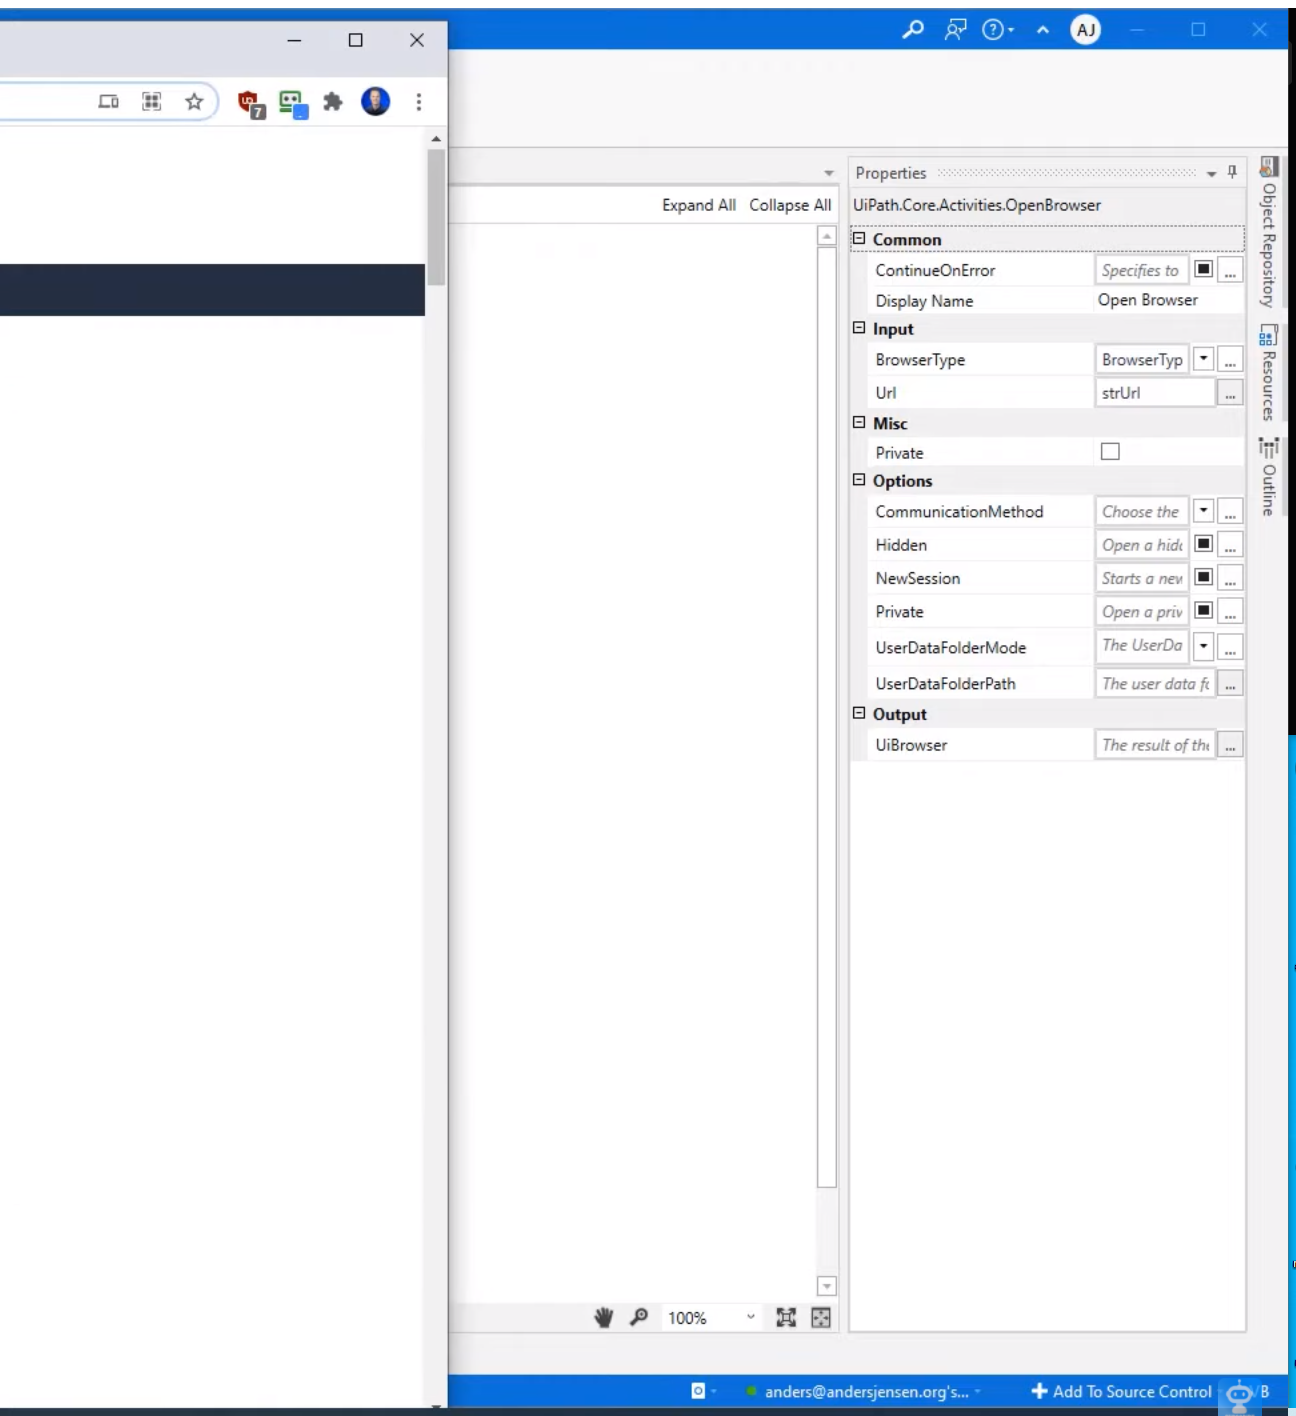
Task: Leerer Prozess
Workflow: Browser

Step 1 [then]: Use Application/Browser in window 'Börsenkurse | Aktienmarkt | Börse | finanzen.net' (chrome.exe)

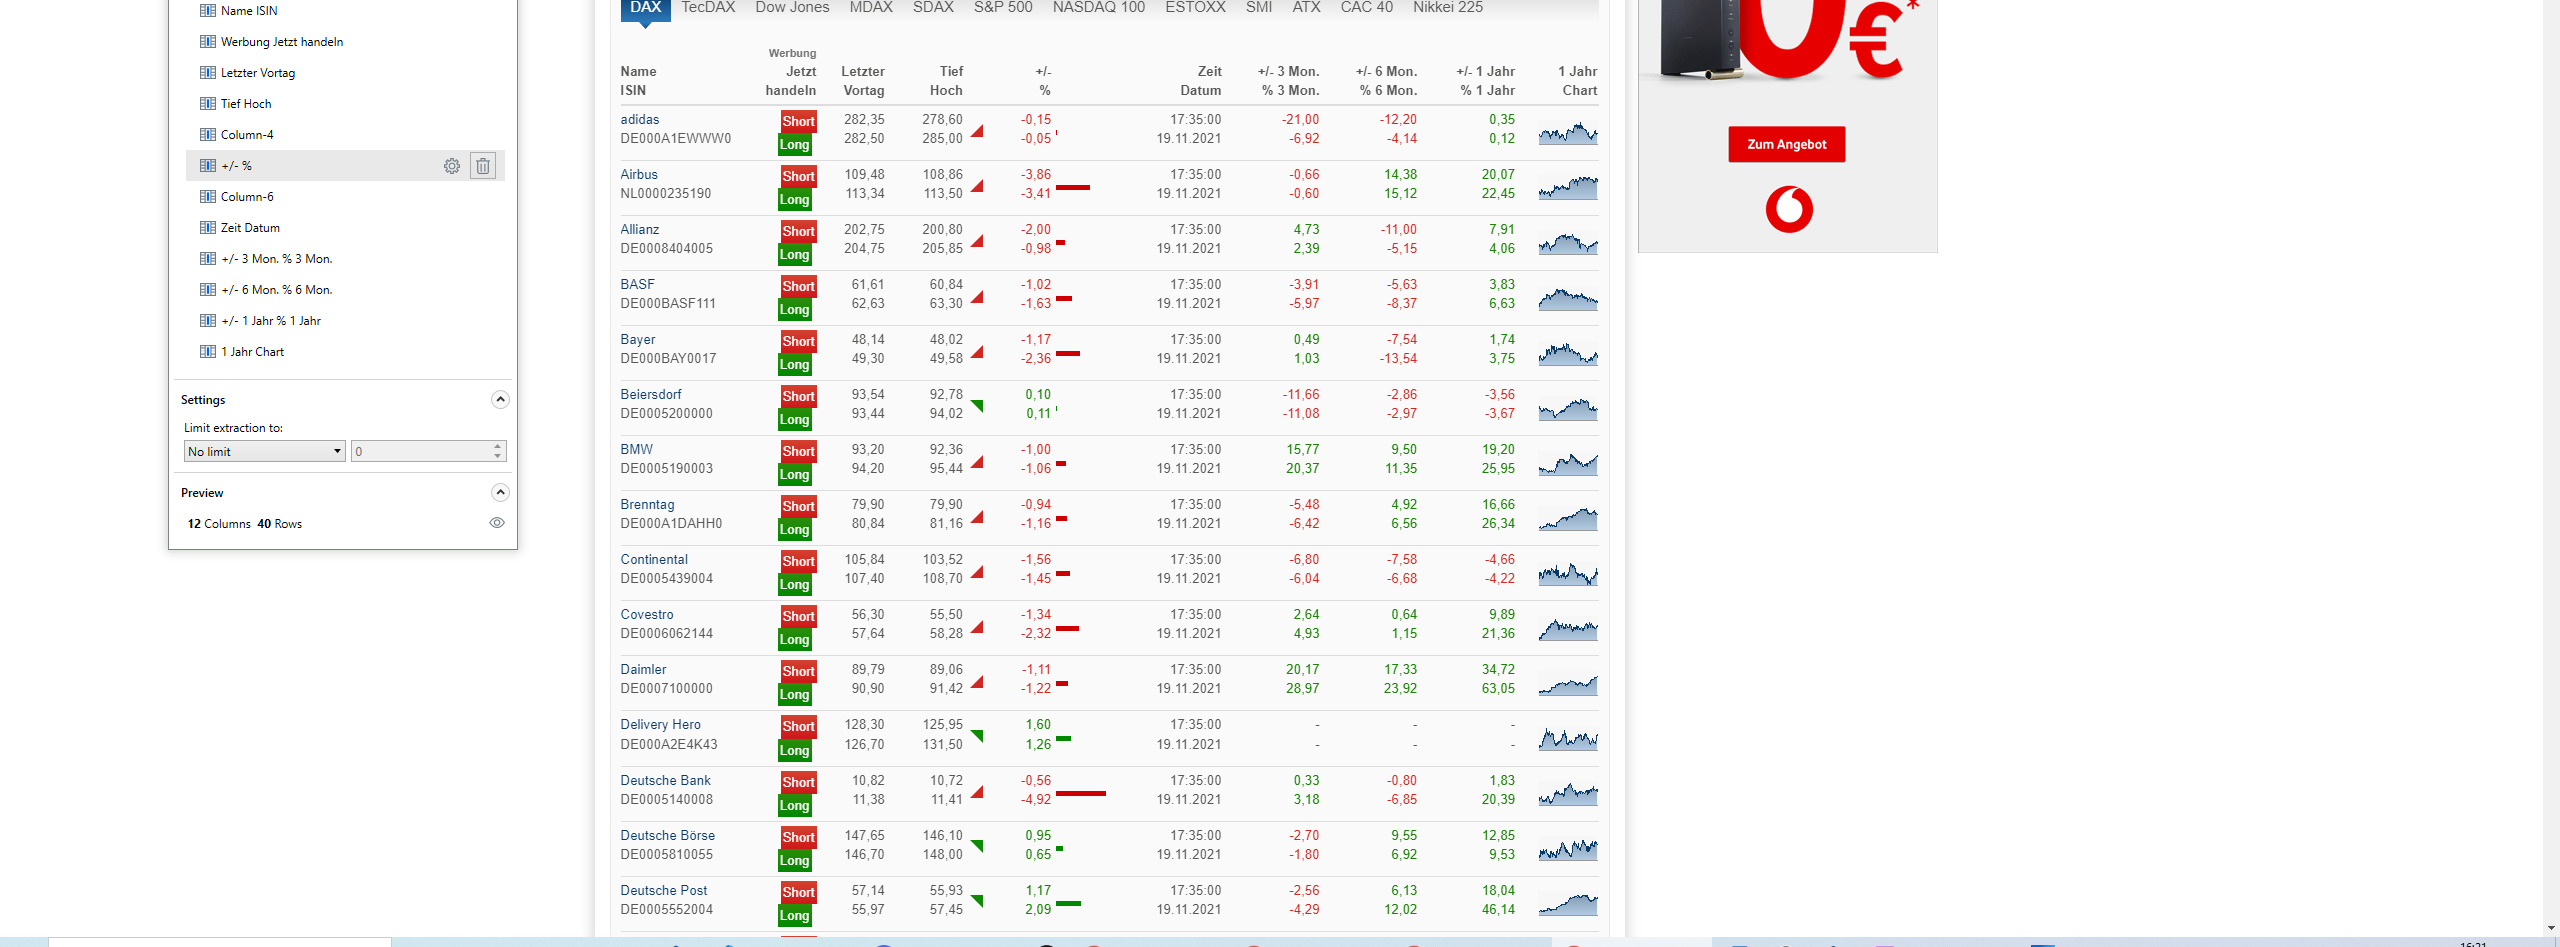
Step 2 [then]: get-text

Step 3 [else]: Use Application/Browser in window 'Börsenkurse | Aktienmarkt | Börse | finanzen.net' (chrome.exe) (same screen as step 1)

Step 4 [else]: get-text (same screen as step 2)

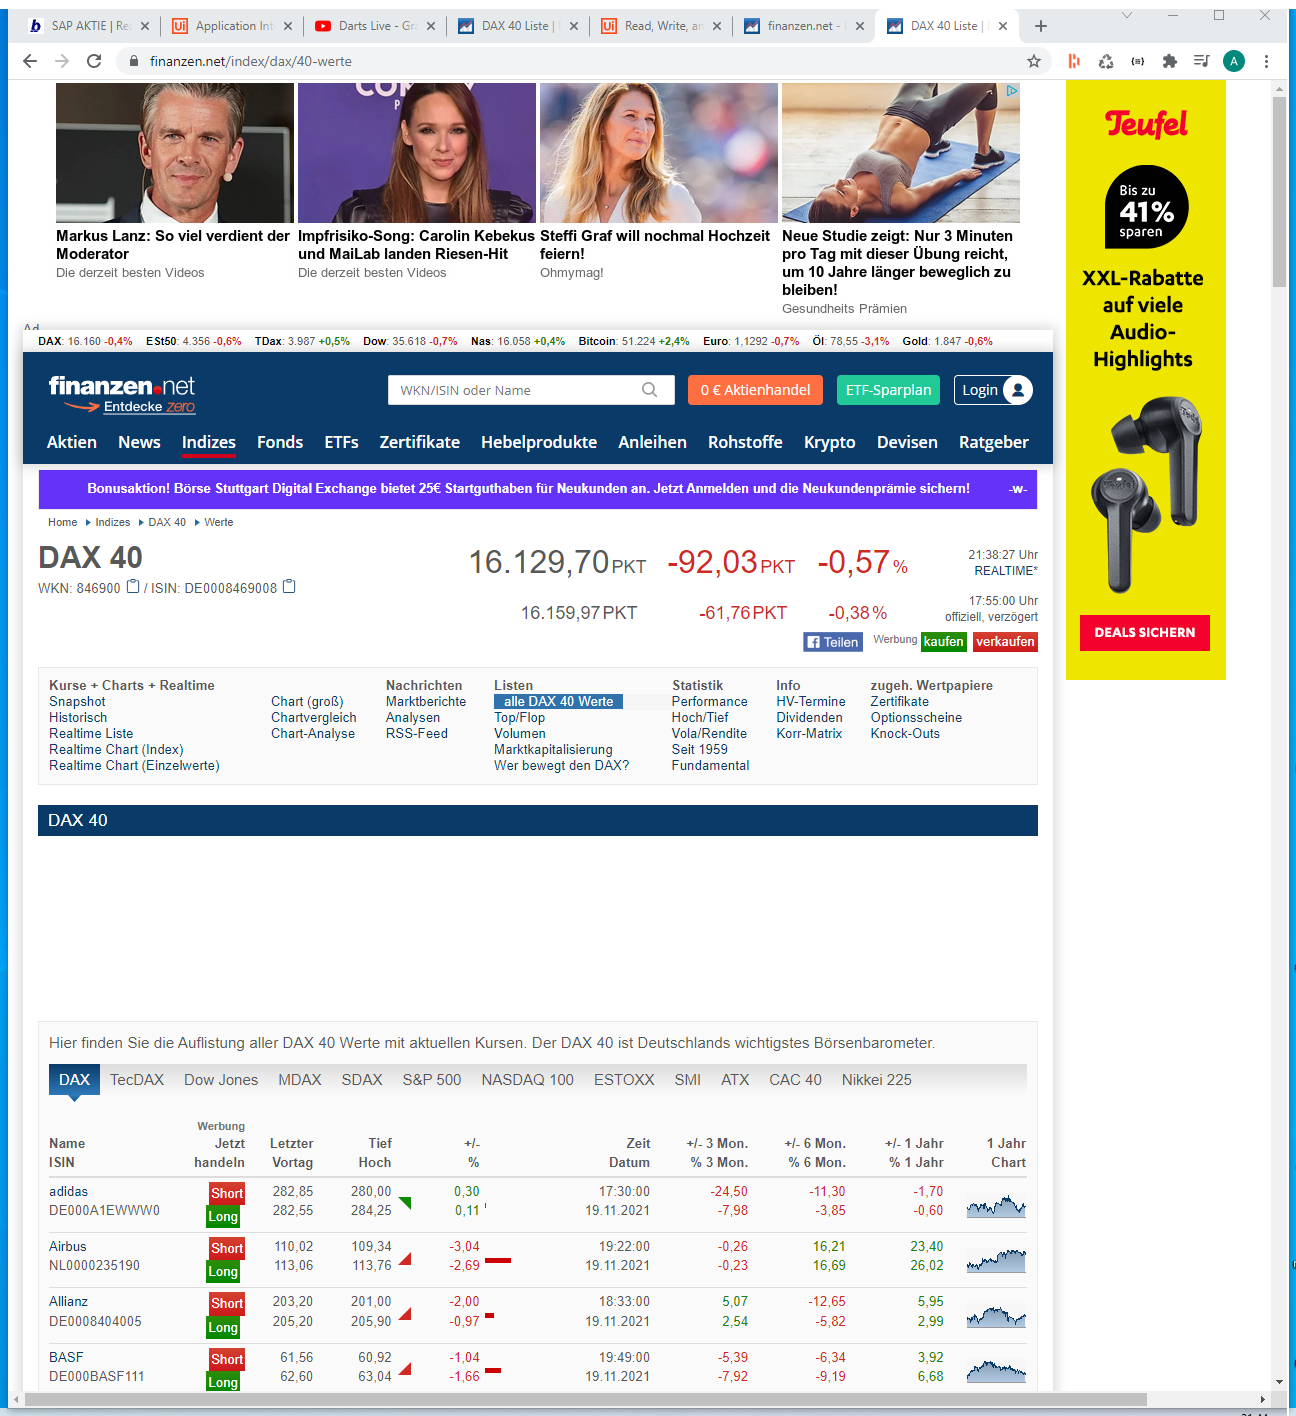
Step 5: Use Browser Chrome: DAX 40 Liste | DAX Werte | DAX Aktien | finanzen.net (chrome.exe)

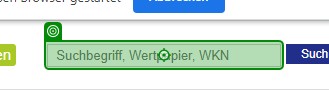
Step 6: type [aktienID]

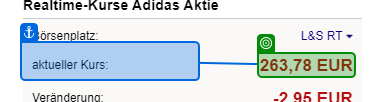
Step 7: get-text from 'aktueller Kurs'

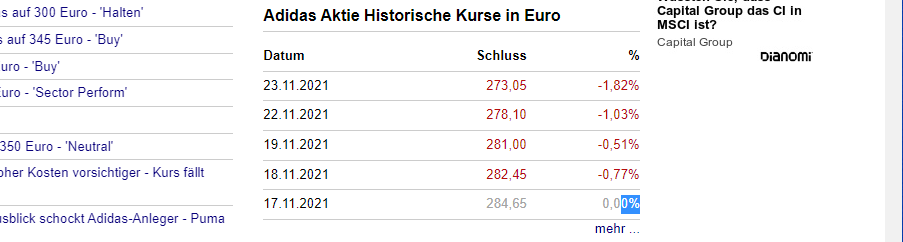
Step 8: get-text